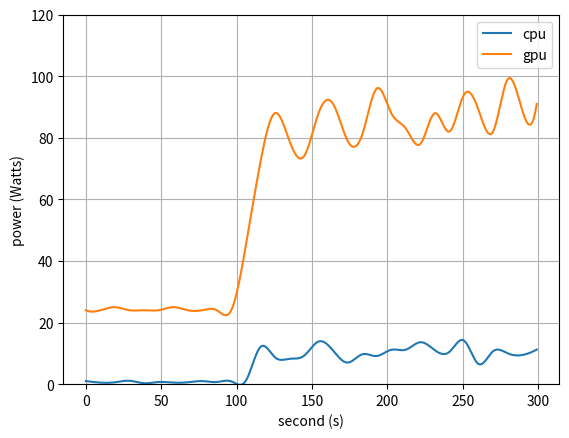

Source code (Python):
import matplotlib.pyplot as plt
from scipy.interpolate import make_interp_spline, BSpline
import numpy as np

x = np.arange(32)
cpu = [ 1, 0.5, 0.6, 1.1, 0.3, 0.7,0.5,0.6, 1, 0.7, 0.9, 1.1,
        12.05555556, 8.711111111, 8.244444444, 9.216666667, 13.84444444, 10.88888889,
        7, 9.683333333, 9.138888889, 11.16111111, 11.2, 13.61111111, 11.00555556,
        10.5, 14.15555556, 6.533333333, 10.69444444, 10.00055451, 9.45784545, 11.23]

gpu = [72, 78, 56, 64, 78, 81, 48, 77, 66, 98, 67, 67, 52, 63, 84, 66]
gpu = [24,24,25,24,24,24,25,24,24,24,24,45,72, 88, 79, 74, 88, 91, 79, 81, 96, 88, 83, 78, 88, 82, 94, 89, 82, 99, 89, 91]

xnew = np.linspace(x.min(), x.max(), 300)
spl = make_interp_spline(x, cpu, k=3)
cpu_smooth = spl(xnew)

spl = make_interp_spline(x, gpu, k=3)
gpu_smooth = spl(xnew)

plt.plot(cpu_smooth, label='cpu')
plt.plot(gpu_smooth, label='gpu')
plt.xlabel('second (s)')
plt.ylabel('power (Watts)')
plt.grid()
plt.legend()
plt.ylim(0,120)
plt.savefig('savefig_default.png')
